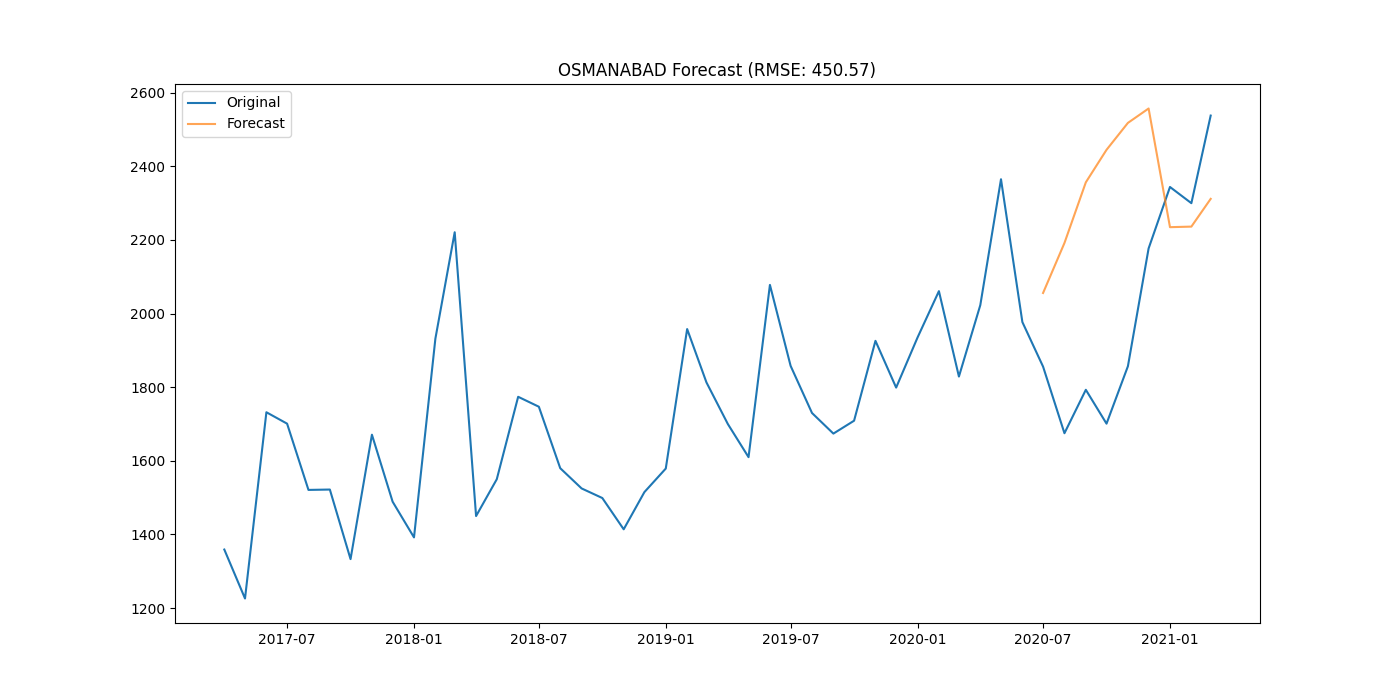

Source data for this figure (header and first rows):
district, date, actual, forecast
OSMANABAD, 2020-07-01, 1856, 2056
OSMANABAD, 2020-08-01, 1675, 2192
OSMANABAD, 2020-09-01, 1793, 2357
OSMANABAD, 2020-10-01, 1701, 2445
OSMANABAD, 2020-11-01, 1857, 2518
OSMANABAD, 2020-12-01, 2177, 2557
OSMANABAD, 2021-01-01, 2344, 2235
OSMANABAD, 2021-02-01, 2300, 2236
OSMANABAD, 2021-03-01, 2538, 2312
